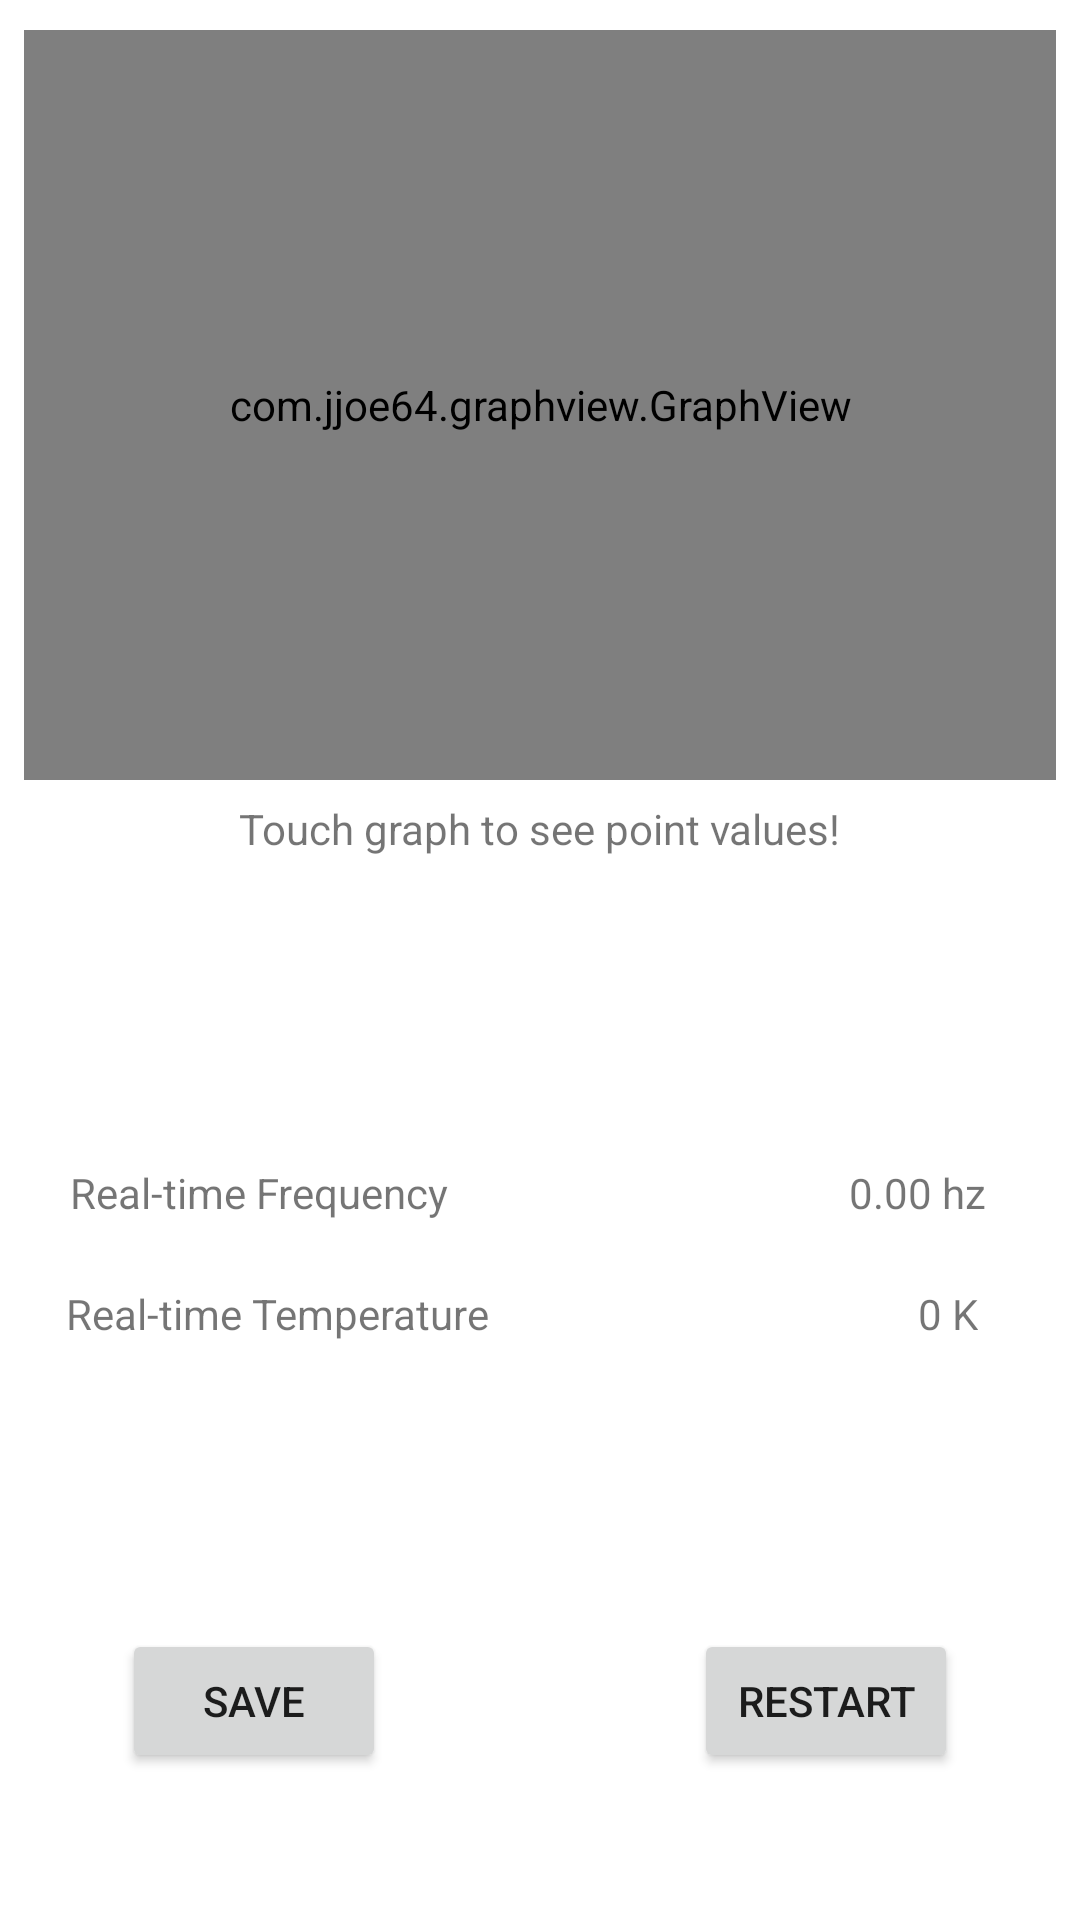

Write the Android layout XML for this screen, with the resource values it uses.
<!-- AndroidManifest.xml: application theme Theme.QCM -->
<!-- res/layout/fragment_frequency.xml -->
<?xml version="1.0" encoding="utf-8"?>
<androidx.constraintlayout.widget.ConstraintLayout xmlns:android="http://schemas.android.com/apk/res/android"
    xmlns:app="http://schemas.android.com/apk/res-auto"
    xmlns:tools="http://schemas.android.com/tools"
    android:id="@+id/frequencyFragment"
    android:layout_width="match_parent"
    android:layout_height="match_parent"
    tools:context=".ui.frequency.FrequencyFragment">

    <TextView
        android:id="@+id/rt_temp_freq"
        android:layout_width="wrap_content"
        android:layout_height="24dp"
        android:text="0 K"
        app:layout_constraintBottom_toBottomOf="parent"
        app:layout_constraintEnd_toEndOf="parent"
        app:layout_constraintHorizontal_bias=".9"
        app:layout_constraintStart_toStartOf="parent"
        app:layout_constraintTop_toBottomOf="@+id/rt_freqency_freq"
        app:layout_constraintVertical_bias=".08" />

    <com.jjoe64.graphview.GraphView
        android:id="@+id/graph"
        android:layout_width="match_parent"
        android:layout_height="250dp"
        android:layout_marginStart="8dp"
        android:layout_marginEnd="8dp"
        android:layout_marginBottom="60dp"
        app:layout_constraintBottom_toBottomOf="parent"
        app:layout_constraintEnd_toEndOf="parent"
        app:layout_constraintHorizontal_bias="0.0"
        app:layout_constraintStart_toStartOf="parent"
        app:layout_constraintTop_toTopOf="parent"
        app:layout_constraintVertical_bias="0.03" />

    <TextView
        android:id="@+id/display_text"
        android:layout_width="wrap_content"
        android:layout_height="wrap_content"
        android:layout_marginTop="128dp"
        app:layout_constraintEnd_toEndOf="parent"
        app:layout_constraintStart_toStartOf="parent"
        app:layout_constraintTop_toTopOf="parent"
        app:layout_constraintVertical_bias="0.03"/>

    <TextView
        android:id="@+id/rt_freqency"
        android:layout_width="wrap_content"
        android:layout_height="24dp"
        android:text="Real-time Frequency"
        app:layout_constraintBottom_toBottomOf="parent"
        app:layout_constraintEnd_toEndOf="parent"
        app:layout_constraintHorizontal_bias=".1"
        app:layout_constraintStart_toStartOf="parent"
        app:layout_constraintTop_toBottomOf="@+id/graph"
        app:layout_constraintVertical_bias="0.36" />

    <TextView
        android:id="@+id/rt_freqency_freq"
        android:layout_width="wrap_content"
        android:layout_height="24dp"
        android:text="0.00 hz"
        app:layout_constraintBottom_toBottomOf="parent"
        app:layout_constraintEnd_toEndOf="parent"
        app:layout_constraintHorizontal_bias=".9"
        app:layout_constraintStart_toStartOf="parent"
        app:layout_constraintTop_toBottomOf="@+id/graph"
        app:layout_constraintVertical_bias=".36" />

    <TextView
        android:id="@+id/rt_temp"
        android:layout_width="wrap_content"
        android:layout_height="24dp"
        android:text="Real-time Temperature"
        app:layout_constraintBottom_toBottomOf="parent"
        app:layout_constraintEnd_toEndOf="parent"
        app:layout_constraintHorizontal_bias="0.1"
        app:layout_constraintStart_toStartOf="parent"
        app:layout_constraintTop_toBottomOf="@+id/rt_freqency"
        app:layout_constraintVertical_bias="0.08" />

    <Button
        android:id="@+id/freq_save_button"
        android:layout_width="wrap_content"
        android:layout_height="wrap_content"
        android:text="Save"
        app:layout_constraintBottom_toBottomOf="parent"
        app:layout_constraintEnd_toEndOf="parent"
        app:layout_constraintHorizontal_bias=".15"
        app:layout_constraintStart_toStartOf="parent"
        app:layout_constraintTop_toBottomOf="@+id/rt_temp"
        app:layout_constraintVertical_bias=".65" />

    <Button
        android:id="@+id/freq_restart_button"
        android:layout_width="wrap_content"
        android:layout_height="wrap_content"
        android:text="Restart"
        app:layout_constraintBottom_toBottomOf="parent"
        app:layout_constraintEnd_toEndOf="parent"
        app:layout_constraintHorizontal_bias="0.85"
        app:layout_constraintStart_toStartOf="parent"
        app:layout_constraintTop_toBottomOf="@+id/rt_temp"
        app:layout_constraintVertical_bias=".65" />

    <TextView
        android:id="@+id/touch_val_freq"
        android:layout_width="wrap_content"
        android:layout_height="wrap_content"
        android:text="Touch graph to see point values!"
        app:layout_constraintBottom_toTopOf="@+id/rt_freqency"
        app:layout_constraintEnd_toEndOf="parent"
        app:layout_constraintStart_toStartOf="parent"
        app:layout_constraintTop_toBottomOf="@+id/graph"
        app:layout_constraintVertical_bias="0.060000002" />


</androidx.constraintlayout.widget.ConstraintLayout>
<!-- resources referenced by this layout -->
<resources>
  <style name="Theme.QCM" parent="Theme.MaterialComponents.DayNight.DarkActionBar">
          
          <item name="colorPrimary">@color/qcm_main_color</item>
          <item name="colorPrimaryVariant">@color/qcm_main_color_variant</item>
          <item name="colorOnPrimary">@color/white</item>
          
          <item name="colorSecondary">@color/teal_200</item>
          <item name="colorSecondaryVariant">@color/teal_700</item>
          <item name="colorOnSecondary">@color/black</item>
          
          <item name="android:statusBarColor" tools:targetApi="l">?attr/colorPrimaryVariant</item>
          
      </style>
  <color name="qcm_main_color">#FF7A7A</color>
  <color name="qcm_main_color_variant">#F8AFA6</color>
  <color name="white">#FFFFFFFF</color>
  <color name="teal_200">#FF03DAC5</color>
  <color name="teal_700">#FF018786</color>
  <color name="black">#FF000000</color>
</resources>
